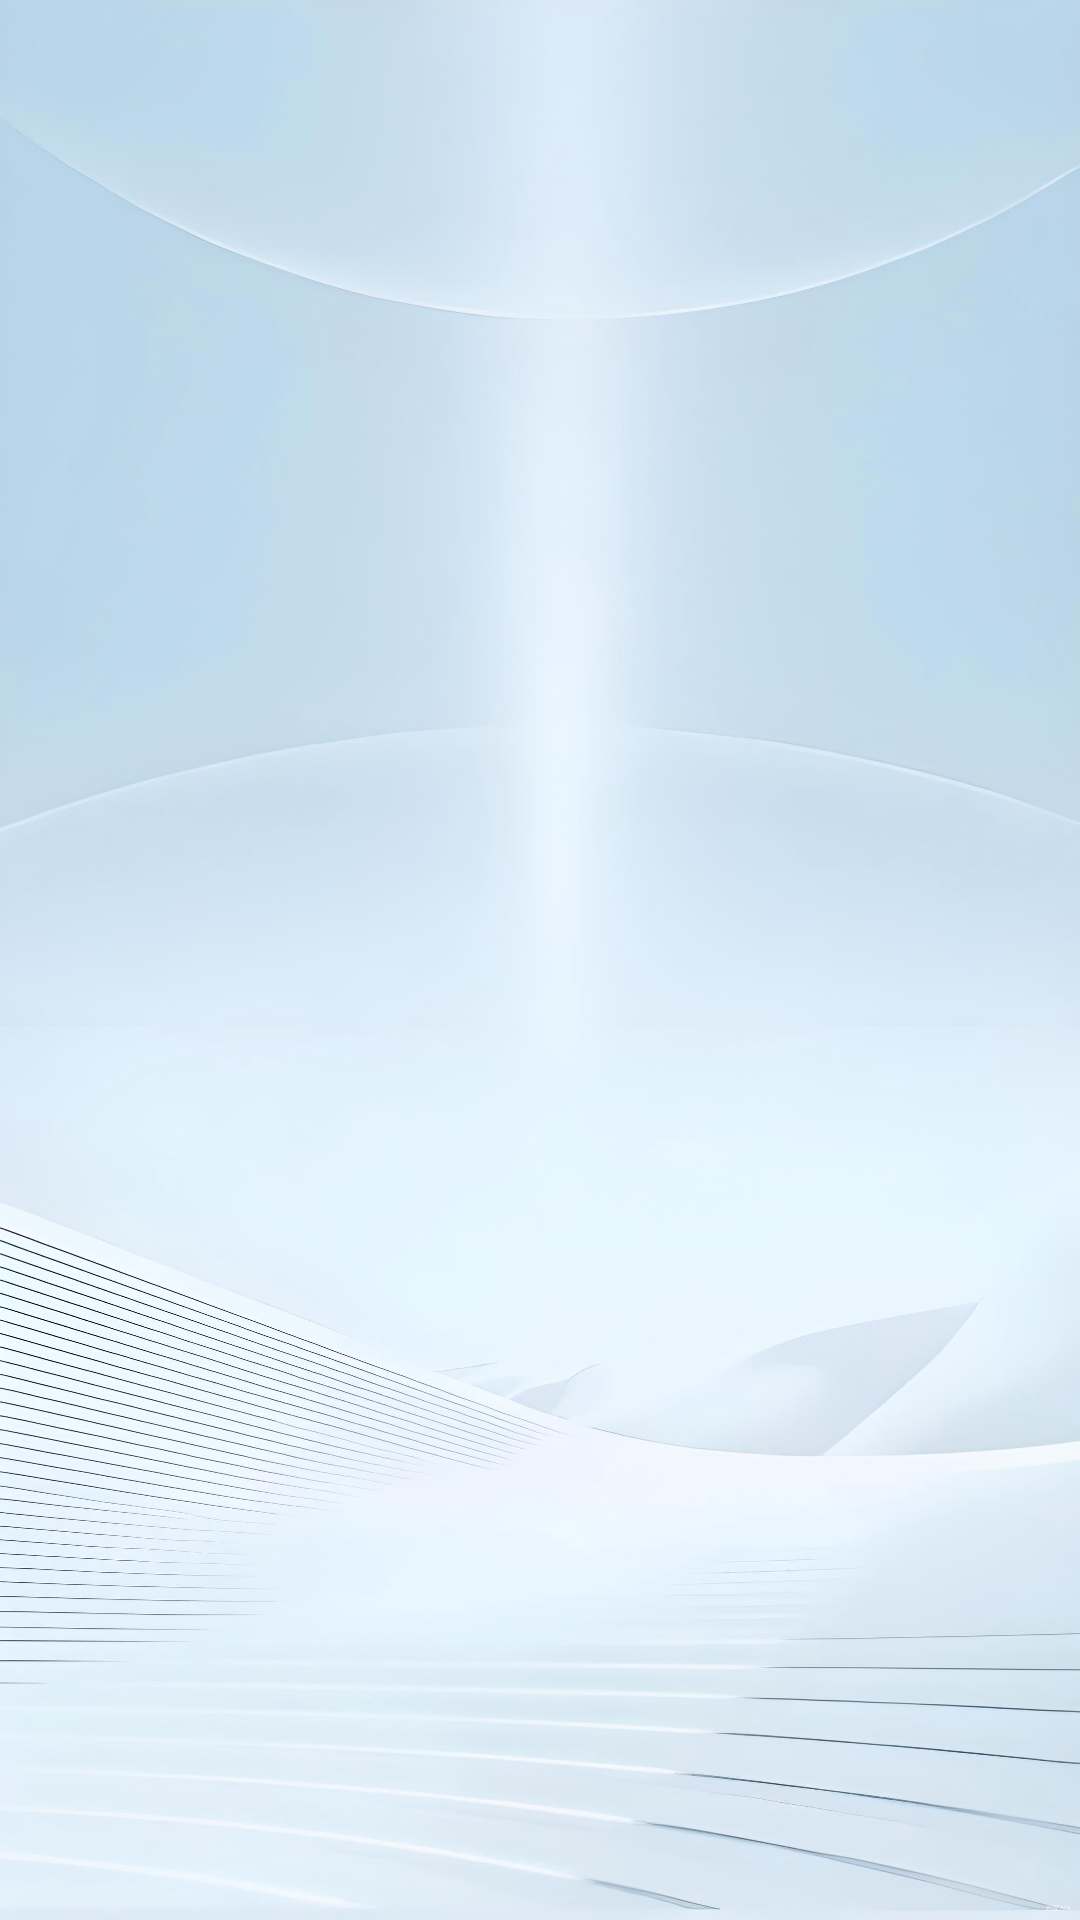

This screen was rendered from an Android layout file. Write that file and the resources it references.
<!-- AndroidManifest.xml: application theme HudAppTheme -->
<!-- res/layout/notifi_service.xml -->
<?xml version="1.0" encoding="utf-8"?>
<RelativeLayout xmlns:android="http://schemas.android.com/apk/res/android"
    android:layout_width="match_parent"
    android:layout_height="match_parent" >

    <ImageView
        android:id="@+id/image"
        android:layout_width="wrap_content"
        android:layout_height="fill_parent"
        android:layout_alignParentLeft="true"
        android:layout_marginRight="10dp"
    />

    <TextView
        android:id="@+id/title"
        android:layout_width="wrap_content"
        android:layout_height="wrap_content"
        android:layout_toRightOf="@id/image"
     />

    <TextView
        android:id="@+id/text"
        android:layout_width="wrap_content"
        android:layout_height="wrap_content"
        android:layout_toRightOf="@id/image"
        android:layout_below="@id/title"
    />

</RelativeLayout>
<!-- resources referenced by this layout -->
<resources>
  <style name="HudAppTheme" parent="NotTitleAppTheme">
          <item name="android:windowBackground">@drawable/hud_app_bj_1</item>
  
  
  
  
      </style>
  <style name="NotTitleAppTheme" parent="NewBee.BaseImmersiveTheme">
  
          
          <item name="android:windowLayoutInDisplayCutoutMode" tools:targetApi="o_mr1">shortEdges</item>
          <item name="android:windowFullscreen">true</item>
          <item name="android:statusBarColor" tools:targetApi="lollipop">@android:color/transparent</item>
          
          <item name="android:windowTranslucentStatus">true</item>
          
          <item name="android:windowTranslucentNavigation">false</item>
  
  
      </style>
  <!-- drawable hud_app_bj_1: png bitmap (drawable-v1, 776299 bytes) -->
</resources>
